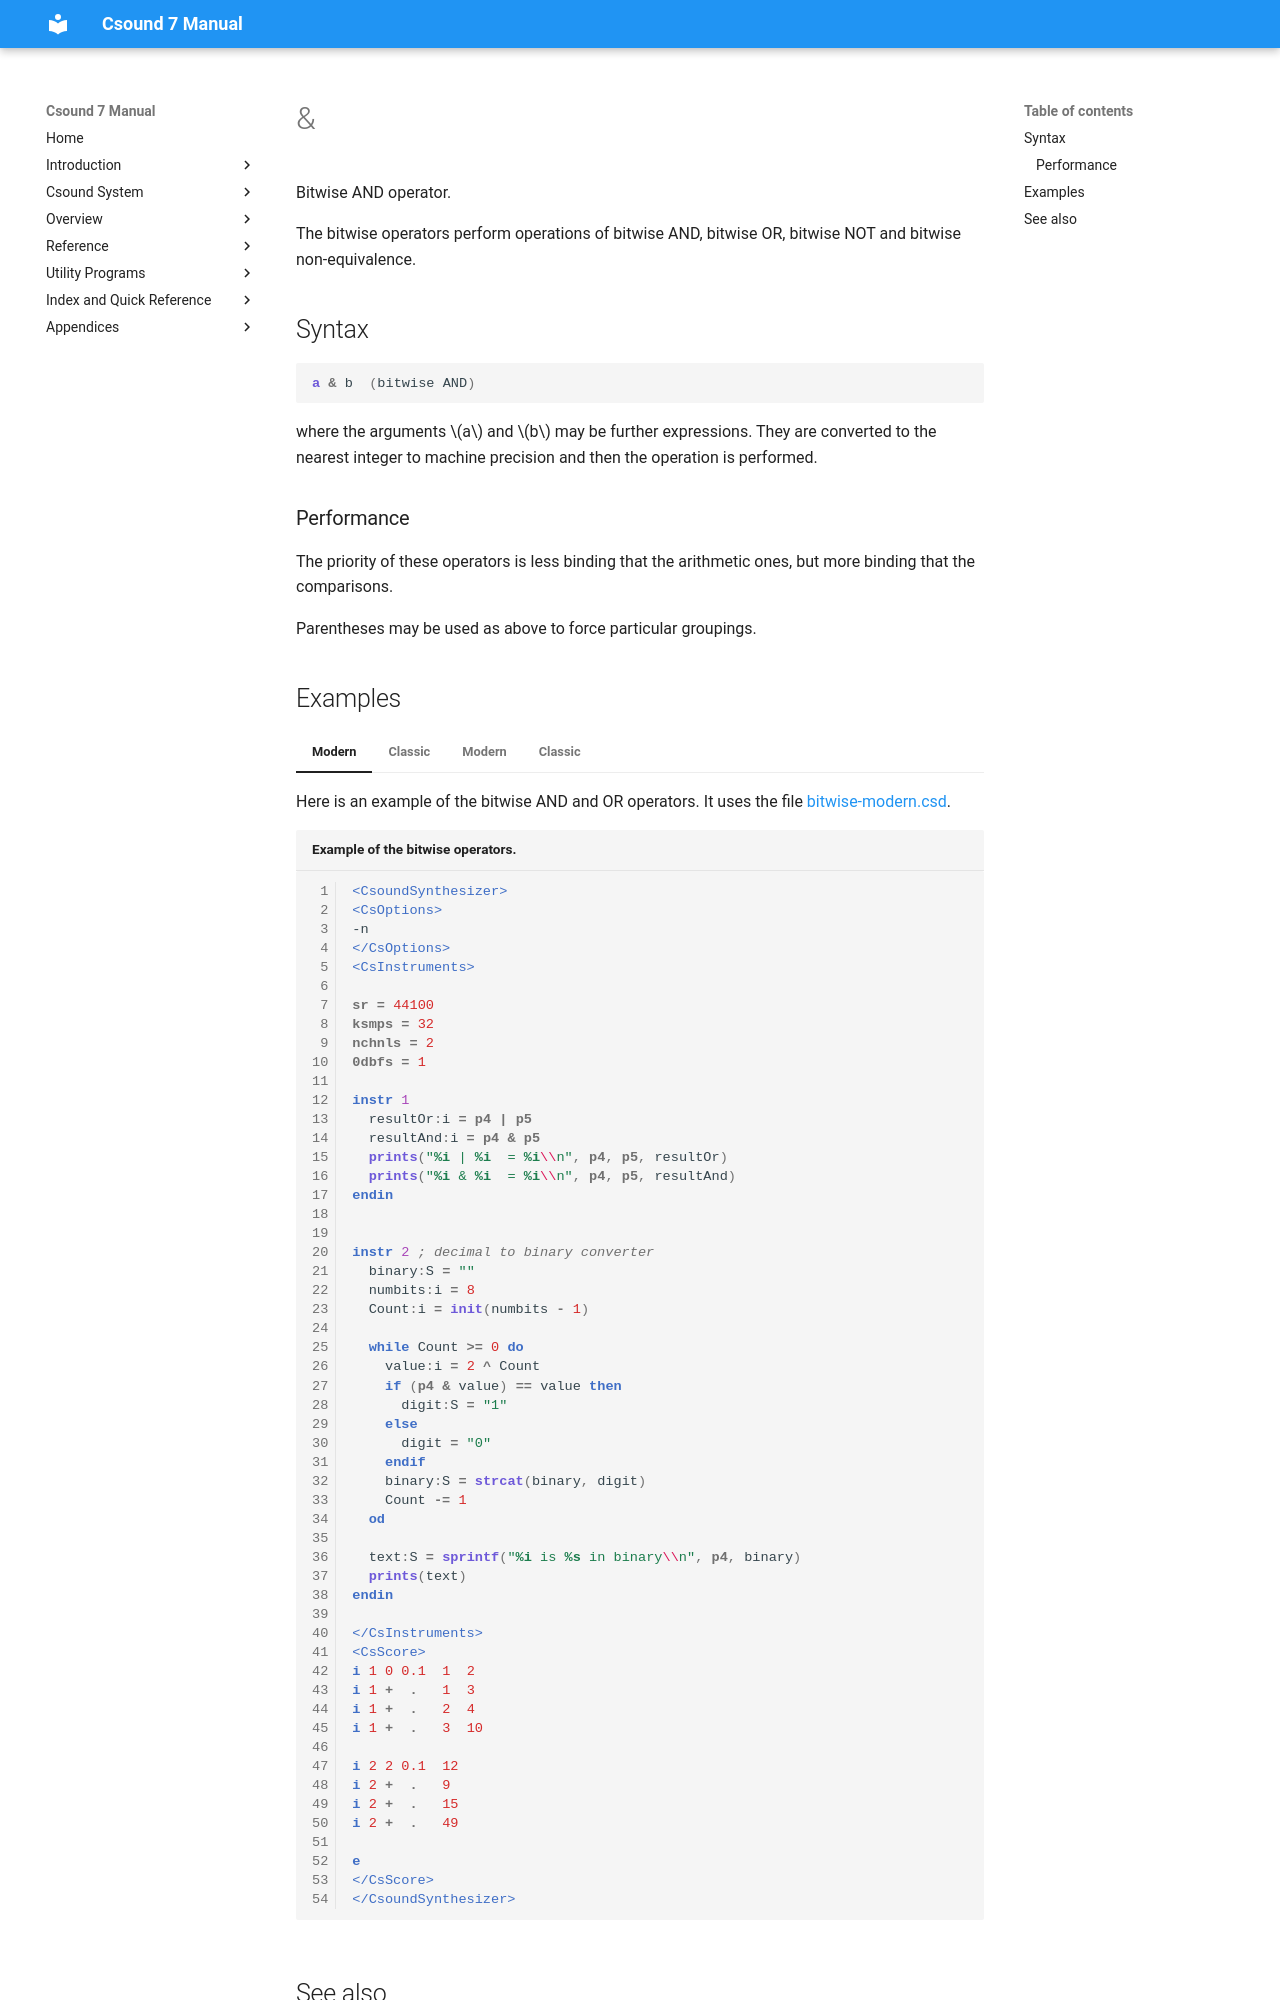

repository: csound/manual · page: opcodes/opbitand/index.html · generator: mkdocs

<!--
id:opbitand
category:Mathematical Operations:Arithmetic and Logic Operations
-->
# &amp;
Bitwise AND operator.

The bitwise operators perform operations of bitwise AND, bitwise OR, bitwise NOT and bitwise non-equivalence.

## Syntax
``` csound-orc
a & b  (bitwise AND)
```

where the arguments $a$ and $b$ may be further expressions.  They are converted to the nearest integer to machine precision and then the operation is performed.

### Performance

The priority of these operators is less binding that the arithmetic ones, but more binding that the comparisons.

Parentheses may be used as above to force particular groupings.
